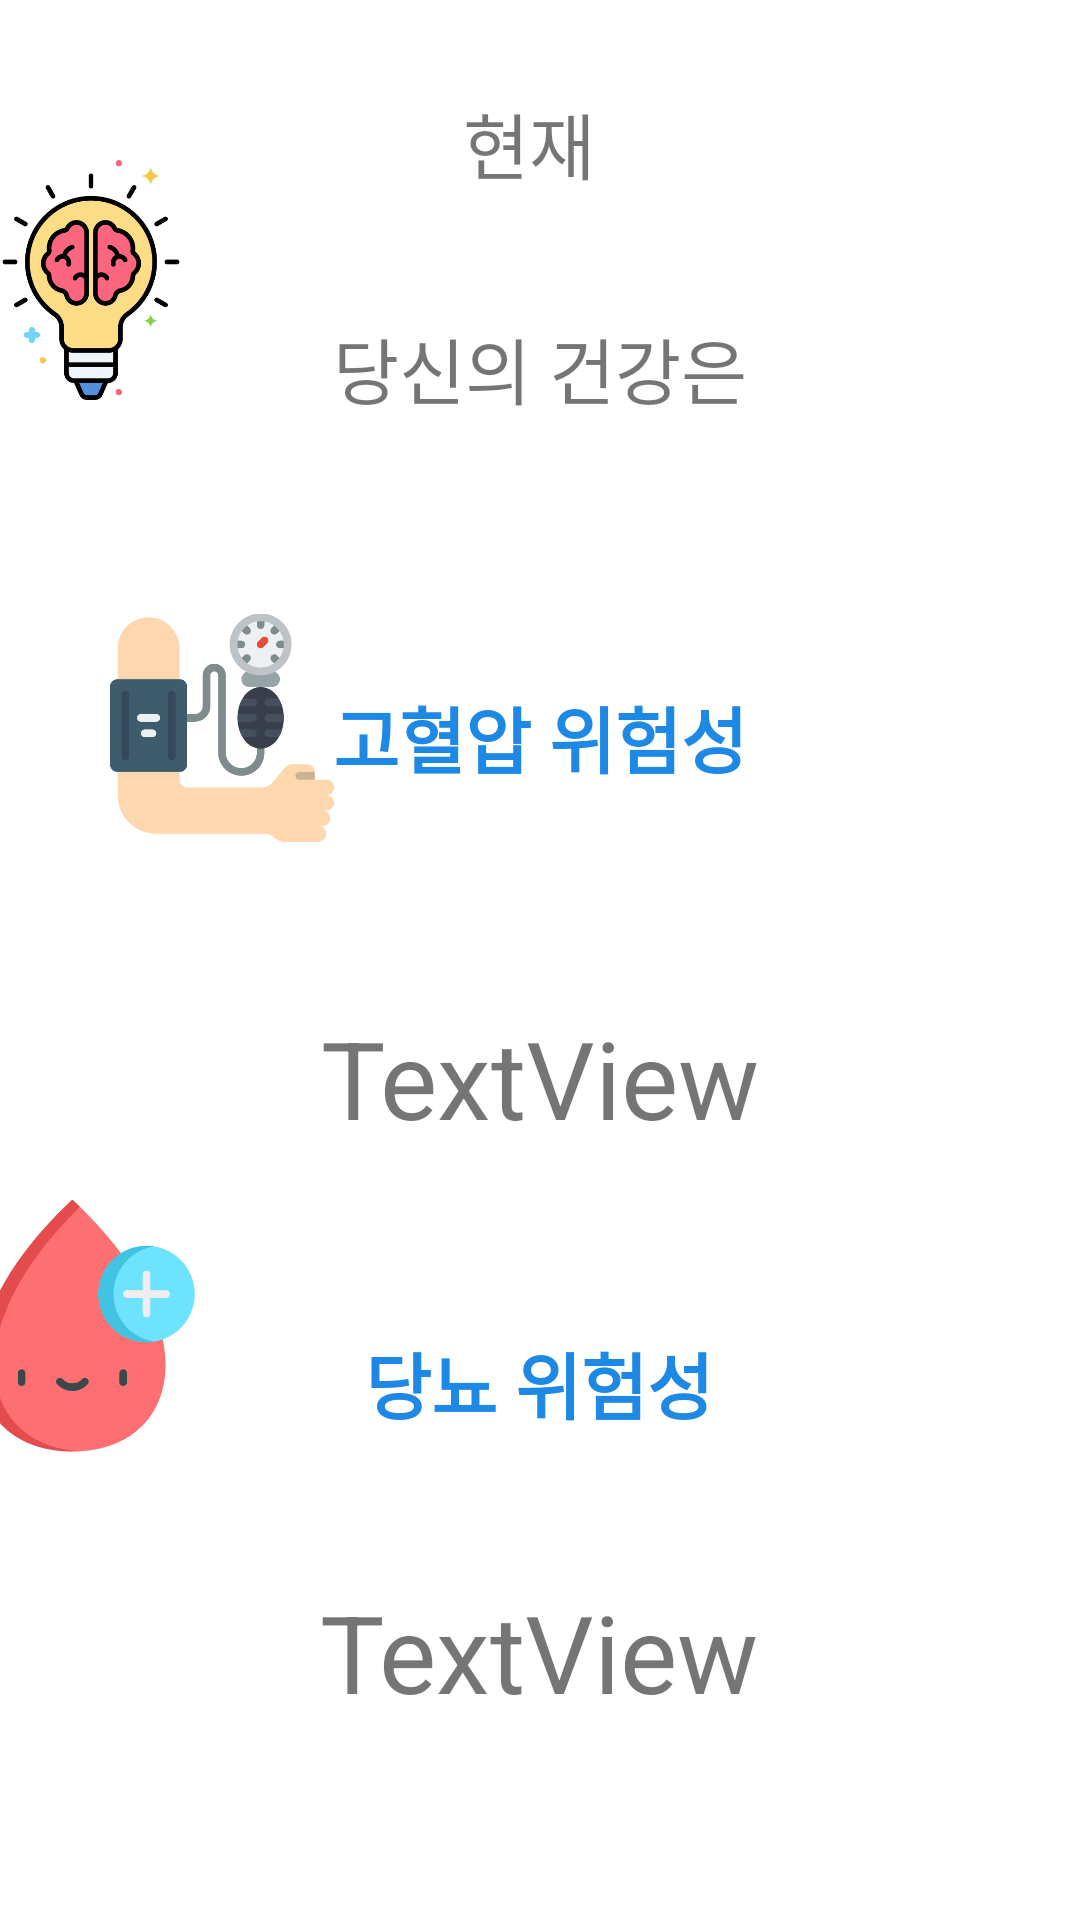

Reconstruct the res/layout file that produces this screen, plus the resources it refers to.
<!-- AndroidManifest.xml: application theme AppTheme -->
<!-- res/layout/activity_report.xml -->
<?xml version="1.0" encoding="utf-8"?>

<androidx.constraintlayout.widget.ConstraintLayout xmlns:android="http://schemas.android.com/apk/res/android"
    xmlns:app="http://schemas.android.com/apk/res-auto"
    xmlns:tools="http://schemas.android.com/tools"
    android:layout_width="match_parent"
    android:layout_height="match_parent"
    android:background="#FFFFFF"
    tools:context=".ReportActivity">

    <TextView
        android:id="@+id/health"
        android:layout_width="wrap_content"
        android:layout_height="wrap_content"
        android:layout_marginTop="40dp"
        android:text="당신의 건강은"
        android:textSize="24sp"
        app:layout_constraintEnd_toEndOf="@+id/current"
        app:layout_constraintHorizontal_bias="0.494"
        app:layout_constraintStart_toStartOf="@+id/current"
        app:layout_constraintTop_toBottomOf="@+id/current" />

    <TextView
        android:id="@+id/current"
        android:layout_width="wrap_content"
        android:layout_height="wrap_content"
        android:layout_marginStart="8dp"
        android:layout_marginLeft="8dp"
        android:layout_marginTop="30dp"
        android:layout_marginEnd="8dp"
        android:layout_marginRight="8dp"
        android:text="현재 "
        android:textSize="24sp"
        app:layout_constraintEnd_toEndOf="parent"
        app:layout_constraintHorizontal_bias="0.498"
        app:layout_constraintStart_toStartOf="parent"
        app:layout_constraintTop_toTopOf="parent" />

    <TextView
        android:id="@+id/a1"
        android:layout_width="wrap_content"
        android:layout_height="wrap_content"
        android:layout_marginTop="88dp"
        android:text="고혈압 위험성"
        android:textColor="#1E88E5"
        android:textSize="24sp"
        android:textStyle="bold"
        app:layout_constraintEnd_toEndOf="@+id/health"
        app:layout_constraintStart_toStartOf="@+id/health"
        app:layout_constraintTop_toBottomOf="@+id/health" />

    <TextView
        android:id="@+id/et_reportPressure"
        android:layout_width="wrap_content"
        android:layout_height="wrap_content"
        android:layout_marginTop="72dp"
        android:text="TextView"
        android:textSize="36sp"
        app:layout_constraintEnd_toEndOf="@+id/a1"
        app:layout_constraintStart_toStartOf="@+id/a1"
        app:layout_constraintTop_toBottomOf="@+id/a1" />

    <TextView
        android:id="@+id/a2"
        android:layout_width="wrap_content"
        android:layout_height="wrap_content"
        android:layout_marginTop="60dp"
        android:text="당뇨 위험성"
        android:textColor="#1E88E5"
        android:textSize="24sp"
        android:textStyle="bold"
        app:layout_constraintEnd_toEndOf="@+id/et_reportPressure"
        app:layout_constraintHorizontal_bias="0.488"
        app:layout_constraintStart_toStartOf="@+id/et_reportPressure"
        app:layout_constraintTop_toBottomOf="@+id/et_reportPressure" />

    <TextView
        android:id="@+id/et_reportSugar"
        android:layout_width="wrap_content"
        android:layout_height="wrap_content"
        android:layout_marginTop="48dp"
        android:text="TextView"
        android:textSize="36sp"
        app:layout_constraintEnd_toEndOf="@+id/a2"
        app:layout_constraintStart_toStartOf="@+id/a2"
        app:layout_constraintTop_toBottomOf="@+id/a2" />

    <TextView
        android:id="@+id/et_idcheck"
        android:layout_width="wrap_content"
        android:layout_height="wrap_content"
        android:layout_marginTop="44dp"
        android:text="TextView"
        android:textColor="#FFFFFF"
        app:layout_constraintEnd_toEndOf="@+id/et_reportSugar"
        app:layout_constraintHorizontal_bias="0.511"
        app:layout_constraintStart_toStartOf="@+id/et_reportSugar"
        app:layout_constraintTop_toBottomOf="@+id/et_reportSugar" />

    <TextView
        android:id="@+id/et_age"
        android:layout_width="wrap_content"
        android:layout_height="wrap_content"
        android:layout_marginTop="168dp"
        android:layout_marginEnd="196dp"
        android:layout_marginRight="196dp"
        android:text="TextView"
        android:textColor="#FFFFFF"
        app:layout_constraintEnd_toStartOf="@+id/et_gender"
        app:layout_constraintTop_toTopOf="parent" />

    <TextView
        android:id="@+id/et_gender"
        android:layout_width="wrap_content"
        android:layout_height="wrap_content"
        android:layout_marginTop="188dp"
        android:layout_marginEnd="68dp"
        android:layout_marginRight="68dp"
        android:text="TextView"
        android:textColor="#FFFFFF"
        app:layout_constraintEnd_toEndOf="parent"
        app:layout_constraintTop_toTopOf="parent" />

    <ImageView
        android:id="@+id/imageView2"
        android:layout_width="116dp"
        android:layout_height="80dp"
        android:layout_marginEnd="272dp"
        android:layout_marginRight="272dp"
        app:layout_constraintBottom_toBottomOf="parent"
        app:layout_constraintEnd_toEndOf="parent"
        app:layout_constraintTop_toTopOf="parent"
        app:layout_constraintVertical_bias="0.095"
        app:srcCompat="@drawable/ai" />

    <ImageView
        android:id="@+id/imageView3"
        android:layout_width="95dp"
        android:layout_height="84dp"
        android:layout_marginTop="232dp"
        android:layout_marginEnd="284dp"
        android:layout_marginRight="284dp"
        app:layout_constraintEnd_toEndOf="parent"
        app:layout_constraintTop_toTopOf="@+id/et_age"
        app:srcCompat="@drawable/blood" />

    <ImageView
        android:id="@+id/imageView4"
        android:layout_width="76dp"
        android:layout_height="115dp"
        android:layout_marginStart="36dp"
        android:layout_marginLeft="36dp"
        android:layout_marginBottom="100dp"
        app:layout_constraintBottom_toTopOf="@+id/imageView3"
        app:layout_constraintStart_toStartOf="parent"
        app:srcCompat="@drawable/pressure" />

</androidx.constraintlayout.widget.ConstraintLayout>
<!-- resources referenced by this layout -->
<resources>
  <!-- drawable ai: png bitmap (drawable-v24, 34855 bytes) -->
  <!-- drawable blood: png bitmap (drawable-v24, 21700 bytes) -->
  <!-- drawable pressure: png bitmap (drawable-v24, 25169 bytes) -->
  <style name="AppTheme" parent="Theme.AppCompat.Light.DarkActionBar">
          
          <item name="colorPrimary">#C8E2EF</item>
          <item name="colorPrimaryDark">#C8E2EF</item>
          <item name="colorAccent">#C8E2EF</item>
      </style>
</resources>
